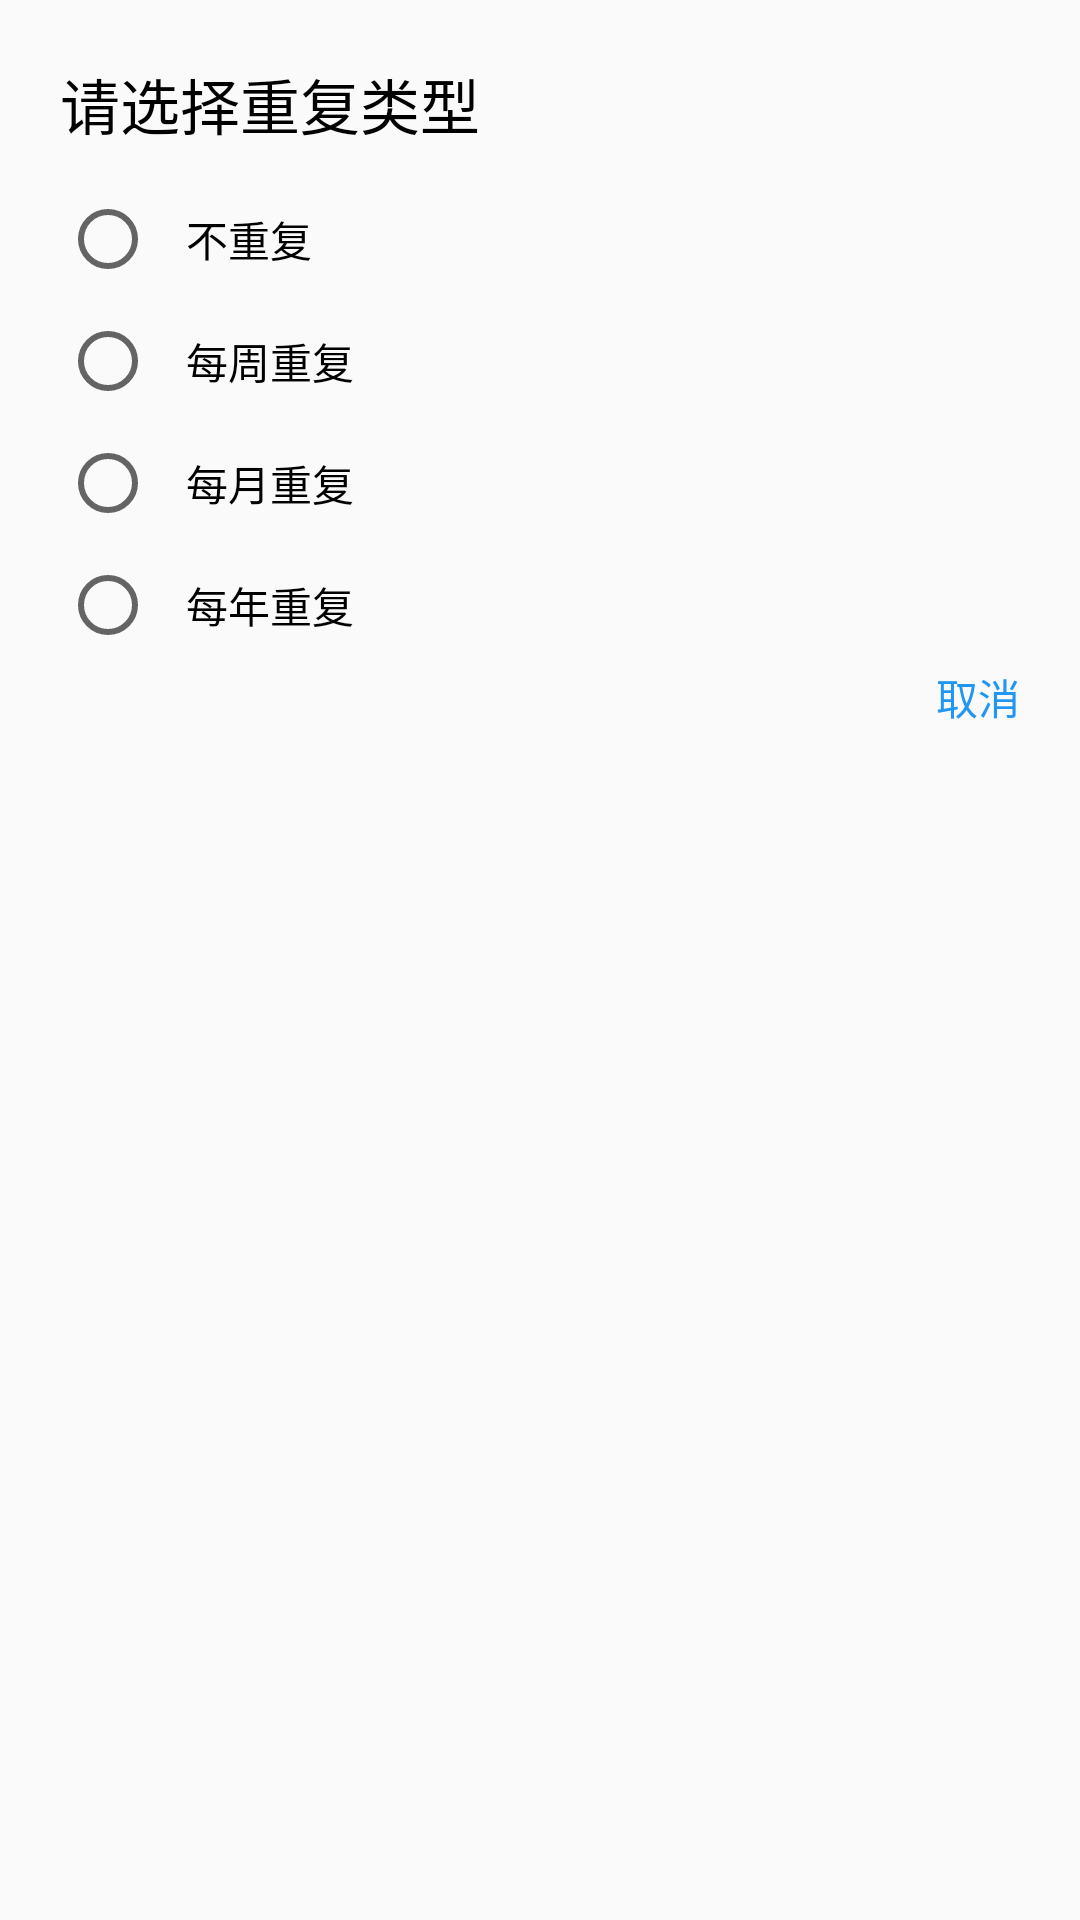

Reconstruct the res/layout file that produces this screen, plus the resources it refers to.
<!-- AndroidManifest.xml: application theme FullScreenStyle -->
<!-- res/layout/dialog_repeat_type.xml -->
<?xml version="1.0" encoding="utf-8"?>
<LinearLayout xmlns:android="http://schemas.android.com/apk/res/android"
    android:orientation="vertical" android:layout_width="match_parent"
    android:layout_height="wrap_content"
    android:padding="20dp">

    <TextView
        android:layout_width="250dp"
        android:layout_height="wrap_content"
        android:text="@string/please_choose_repeat_type"
        android:textColor="@color/black"
        android:textSize="20sp"/>

    <RadioGroup
        android:layout_width="match_parent"
        android:layout_height="wrap_content"
        android:layout_marginTop="10dp">
        <RadioButton
            android:id="@+id/id_dialog_repeat_type_rb_no_repeat"
            style="@style/dialog_repeat_type_rb_style"
            android:text="@string/no_repeat"/>
        <RadioButton
            android:id="@+id/id_dialog_repeat_type_rb_per_week"
            style="@style/dialog_repeat_type_rb_style"
            android:text="@string/per_week_repeat"/>
        <RadioButton
            android:id="@+id/id_dialog_repeat_type_rb_per_month"
            style="@style/dialog_repeat_type_rb_style"
            android:text="@string/per_month_repeat"/>
        <RadioButton
            android:id="@+id/id_dialog_repeat_type_rb_per_year"
            style="@style/dialog_repeat_type_rb_style"
            android:text="@string/per_year_repeat"/>
    </RadioGroup>

    <TextView
        android:id="@+id/id_dialog_repeat_type_tv_cancel"
        android:layout_width="wrap_content"
        android:layout_height="wrap_content"
        android:layout_gravity="right"
        android:text="@string/cancel"
        android:textColor="@color/colorDefault"/>


</LinearLayout>
<!-- resources referenced by this layout -->
<resources>
  <color name="black">#000000</color>
  <color name="colorDefault">#2196f3</color>
  <string name="cancel">取消</string>
  <string name="no_repeat">不重复</string>
  <string name="per_month_repeat">每月重复</string>
  <string name="per_week_repeat">每周重复</string>
  <string name="per_year_repeat">每年重复</string>
  <string name="please_choose_repeat_type">请选择重复类型</string>
  <style name="dialog_repeat_type_rb_style">
          <item name="android:layout_width">match_parent</item>
          <item name="android:layout_height">wrap_content</item>
          <item name="android:padding">10dp</item>
      </style>
  <style name="FullScreenStyle" parent="Theme.AppCompat.Light.NoActionBar">
          <item name="android:windowNoTitle">true</item>
          <item name="windowActionBar">false</item>
          <item name="android:windowFullscreen">true</item>
          <item name="colorPrimary">@color/colorPrimary</item>
          <item name="colorPrimaryDark">@color/colorPrimaryDark</item>
          <item name="colorAccent">@color/colorAccent</item>
      </style>
  <color name="colorPrimary">#2196f3</color>
  <color name="colorPrimaryDark">#2196f3</color>
  <color name="colorAccent">#2196f3</color>
</resources>
